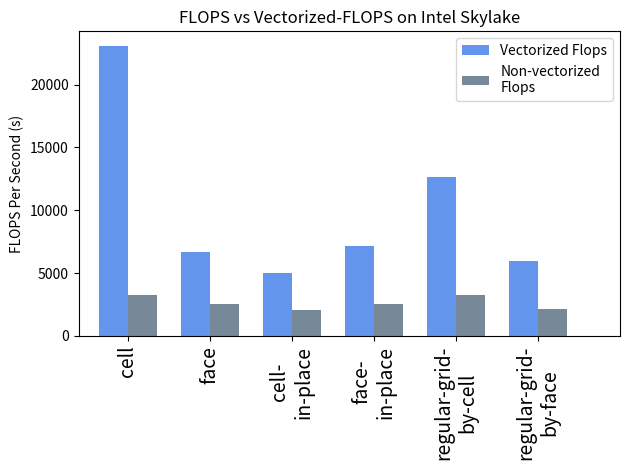

This figure's Python source:
import matplotlib
import matplotlib.pyplot as plt
import numpy as np

xspace = [1, 3, 5, 7, 9, 11]
labels = ['cell', 'face', 'cell-\nin-place', 'face-\nin-place', 'regular-grid-\nby-cell', 'regular-grid-\nby-face']
vec_flops = [23077, 6711, 5014, 7189, 12668, 5951]
flops = [3289, 2501, 2067, 2525, 3272, 2152]

x = np.arange(len(labels))  # the label locations
width = 0.35  # the width of the bars

fig, ax = plt.subplots()
rects1 = ax.bar(x - width/2, vec_flops, width, label='Vectorized Flops', color='cornflowerblue')
rects2 = ax.bar(x + width/2, flops, width, label='Non-vectorized\nFlops', color='lightslategray')

# Add some text for labels, title and custom x-axis tick labels, etc.
ax.set_ylabel('FLOPS Per Second (s)')
ax.set_title('FLOPS vs Vectorized-FLOPS on Intel Skylake')
ax.set_xticks(x)
ax.set_xlim([-0.6, 6])
ax.set_xticklabels(labels, fontsize=14, rotation="vertical")
ax.legend(loc="upper right")
fig.subplots_adjust(right=2.0)

"""
def autolabel(rects):
        Attach a text label above each bar in *rects*, displaying its height.
        for rect in rects:
            height = rect.get_height()
            ax.annotate('{}'.format(height),
                        xy=(rect.get_x() + rect.get_width() / 2, height),
                        xytext=(0, 3),  # 3 points vertical offset
                        textcoords="offset points",
                        ha='center', va='bottom')


autolabel(rects1)
autolabel(rects2)
"""
fig.tight_layout()

plt.show()
